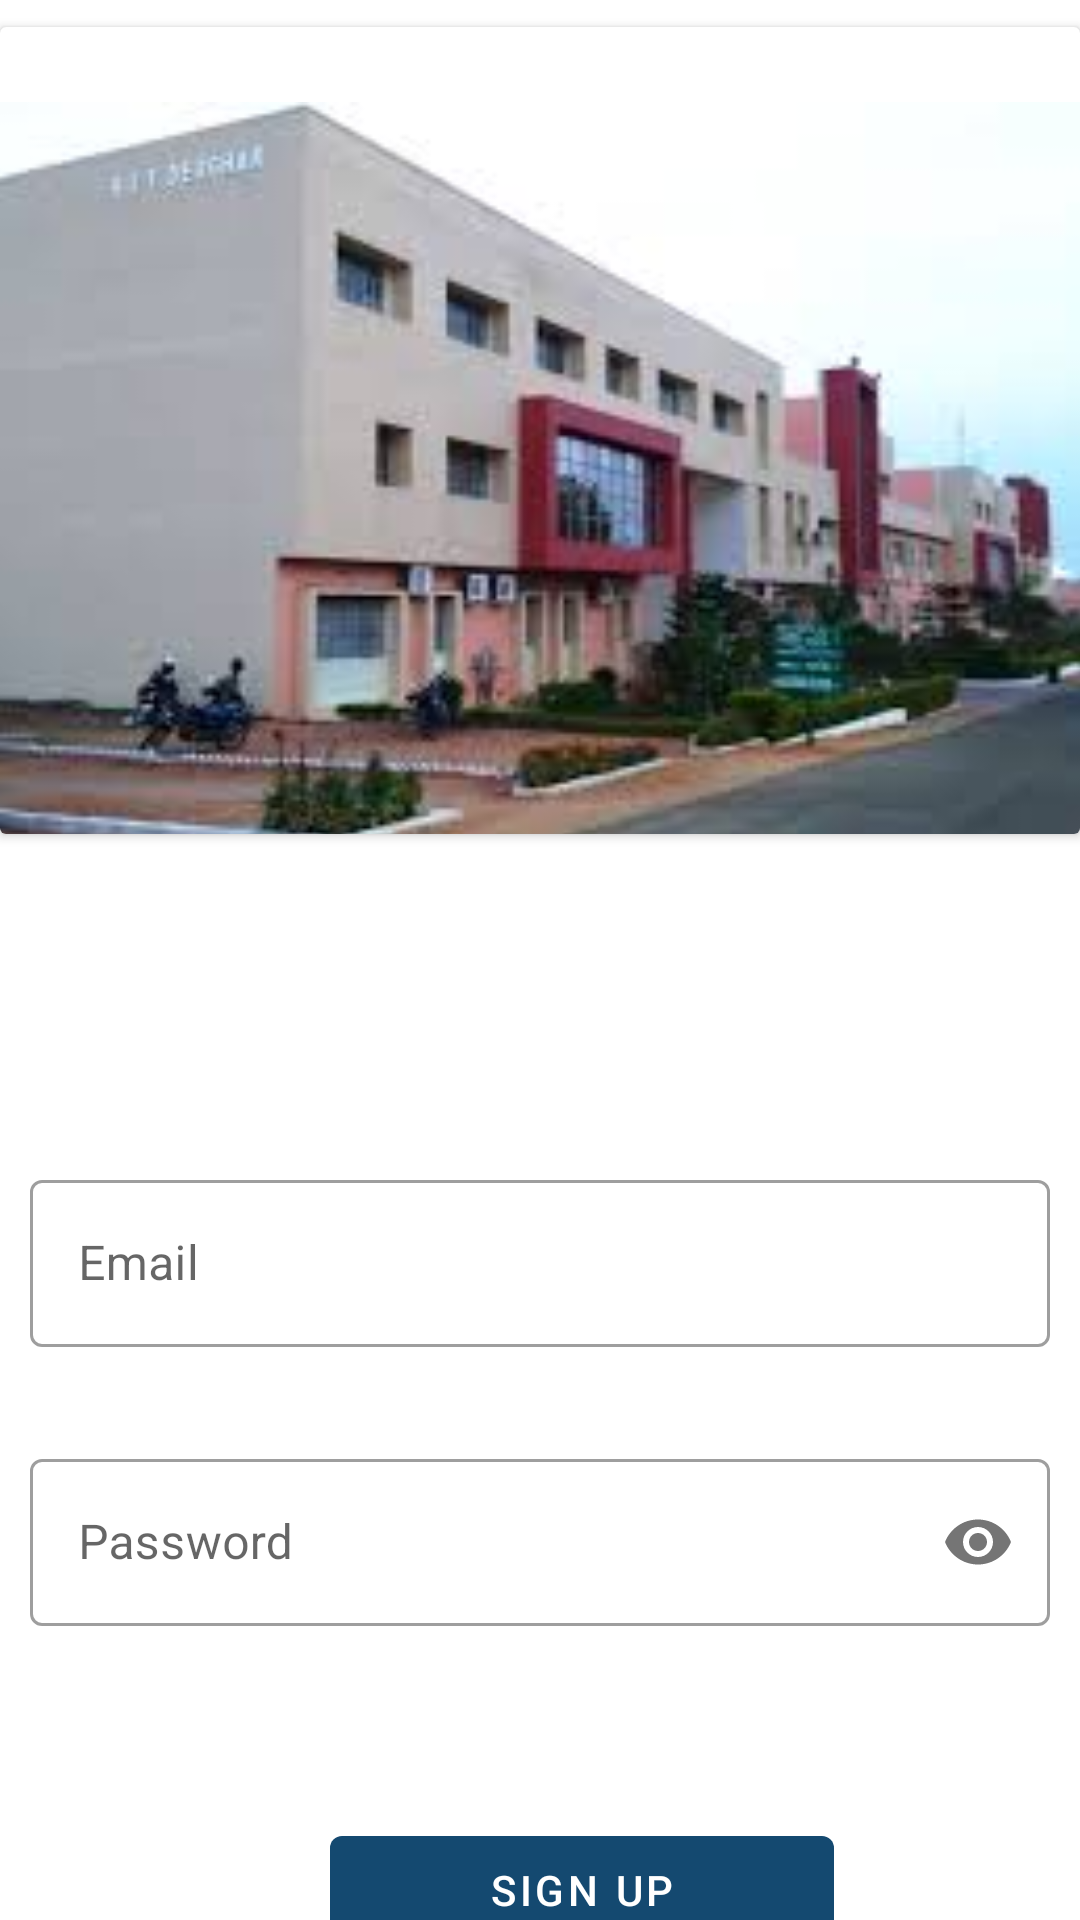

Here is an Android app screen rendered from its layout file. Give the layout XML and the strings, colors and styles it references.
<!-- AndroidManifest.xml: application theme Theme.SE_firebase -->
<!-- res/layout/activity_admin_sign_up.xml -->
<?xml version="1.0" encoding="utf-8"?>
<LinearLayout xmlns:android="http://schemas.android.com/apk/res/android"
    xmlns:app="http://schemas.android.com/apk/res-auto"
    xmlns:tools="http://schemas.android.com/tools"
    android:layout_width="match_parent"
    android:layout_height="match_parent"
    android:orientation="vertical"
    tools:context=".Admin_signUp">
    <androidx.cardview.widget.CardView
        android:layout_width="wrap_content"
        android:layout_height="269dp"
        android:layout_marginTop="9dp"

        app:layout_constraintBottom_toBottomOf="parent"
        app:layout_constraintEnd_toEndOf="parent"
        app:layout_constraintHorizontal_bias="0.118"
        app:layout_constraintStart_toStartOf="parent"
        app:layout_constraintTop_toTopOf="parent"
        app:layout_constraintVertical_bias="0.082">

        <ImageView

            android:id="@+id/imageView"
            android:layout_width="435dp"
            android:layout_height="269dp"
            android:layout_gravity="center"
            android:layout_marginTop="25dp"
            android:scaleType="fitCenter"
            android:src="@drawable/bitdeoghar" />


    </androidx.cardview.widget.CardView>

    <com.google.android.material.textfield.TextInputLayout
        android:layout_width="match_parent"
        android:layout_marginTop="100dp"
        android:padding="10dp"
        style="@style/Widget.MaterialComponents.TextInputLayout.OutlinedBox"
        android:layout_height="wrap_content">

        <com.google.android.material.textfield.TextInputEditText
            android:id="@+id/etRegEmail"
            android:layout_width="match_parent"
            android:layout_height="wrap_content"
            android:hint="Email"
            android:inputType="textEmailAddress"/>
    </com.google.android.material.textfield.TextInputLayout>


    <com.google.android.material.textfield.TextInputLayout
        android:layout_width="match_parent"
        android:padding="10dp"
        app:passwordToggleEnabled="true"
        style="@style/Widget.MaterialComponents.TextInputLayout.OutlinedBox"
        android:layout_height="wrap_content"
        android:layout_marginTop="12dp">

        <com.google.android.material.textfield.TextInputEditText
            android:id="@+id/etRegPass"
            android:layout_width="match_parent"
            android:layout_height="wrap_content"
            android:hint="Password"
            android:inputType="textPassword"/>
    </com.google.android.material.textfield.TextInputLayout>

    <com.google.android.material.button.MaterialButton
        android:id="@+id/btnRegister"
        android:layout_width="168dp"
        android:layout_height="48dp"
        android:layout_marginTop="54dp"
        android:layout_marginStart="110dp"

        android:text="Sign Up"/>






</LinearLayout>
<!-- resources referenced by this layout -->
<resources>
  <!-- drawable bitdeoghar: jpeg bitmap (drawable-v24, 7380 bytes) -->
  <style name="Theme.SE_firebase" parent="Theme.MaterialComponents.DayNight.DarkActionBar">
          
          <item name="colorPrimary">@color/purple_500</item>
          <item name="colorPrimaryVariant">@color/purple_700</item>
          <item name="colorOnPrimary">@color/white</item>
          
          <item name="colorSecondary">@color/teal_200</item>
          <item name="colorSecondaryVariant">@color/teal_700</item>
          <item name="colorOnSecondary">@color/black</item>
          
          <item name="android:statusBarColor" tools:targetApi="l">?attr/colorPrimaryVariant</item>
          
  
  
      </style>
  <color name="purple_500">#144970</color>
  <color name="purple_700">#144970</color>
  <color name="white">#FFFFFFFF</color>
  <color name="teal_200">#FF03DAC5</color>
  <color name="teal_700">#FF018786</color>
  <color name="black">#FF000000</color>
</resources>
